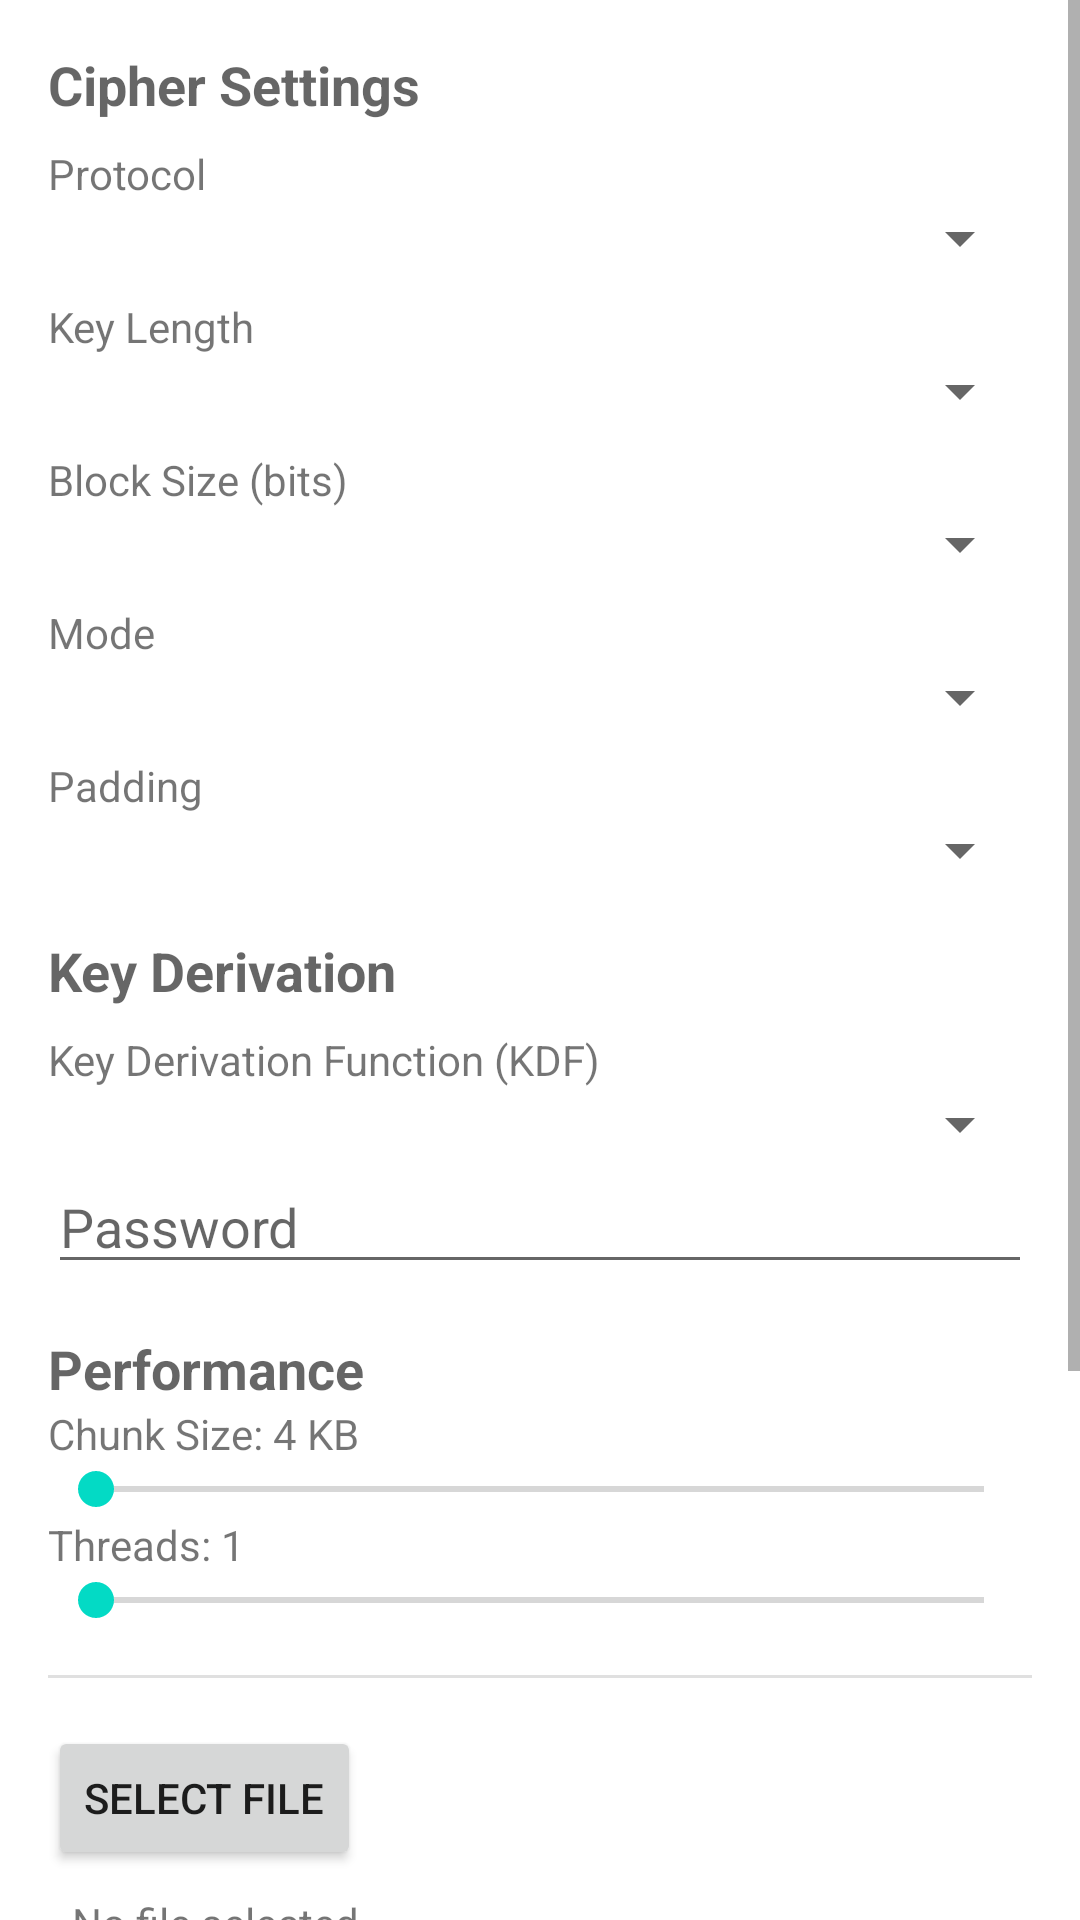

The Android layout XML behind this screen, and the referenced resources:
<!-- AndroidManifest.xml: application theme Theme.MyApplication -->
<!-- res/layout/activity_advanced_encryption.xml -->
<?xml version="1.0" encoding="utf-8"?>
<RelativeLayout xmlns:android="http://schemas.android.com/apk/res/android"
    xmlns:app="http://schemas.android.com/apk/res-auto"
    xmlns:tools="http://schemas.android.com/tools"
    android:layout_width="match_parent"
    android:layout_height="match_parent"
    tools:context=".AdvancedEncryptionActivity">

    <ScrollView
        android:layout_width="match_parent"
        android:layout_height="match_parent"
        android:layout_above="@+id/bottom_nav">

        <LinearLayout
            android:layout_width="match_parent"
            android:layout_height="wrap_content"
            android:orientation="vertical"
            android:padding="16dp">

            
            <TextView
                android:layout_width="wrap_content"
                android:layout_height="wrap_content"
                android:text="Cipher Settings"
                android:textAppearance="?android:attr/textAppearanceMedium"
                android:textStyle="bold" />

            <TextView
                android:layout_width="wrap_content"
                android:layout_height="wrap_content"
                android:layout_marginTop="8dp"
                android:text="Protocol" />
            <Spinner
                android:id="@+id/protocol_spinner"
                android:layout_width="match_parent"
                android:layout_height="wrap_content" />

            <TextView
                android:layout_width="wrap_content"
                android:layout_height="wrap_content"
                android:layout_marginTop="8dp"
                android:text="Key Length" />
            <Spinner
                android:id="@+id/key_length_spinner"
                android:layout_width="match_parent"
                android:layout_height="wrap_content" />

            <TextView
                android:id="@+id/block_size_label"
                android:layout_width="wrap_content"
                android:layout_height="wrap_content"
                android:layout_marginTop="8dp"
                android:text="Block Size (bits)" />
            <Spinner
                android:id="@+id/block_size_spinner"
                android:layout_width="match_parent"
                android:layout_height="wrap_content" />

            <TextView
                android:layout_width="wrap_content"
                android:layout_height="wrap_content"
                android:layout_marginTop="8dp"
                android:text="Mode" />
            <Spinner
                android:id="@+id/mode_spinner"
                android:layout_width="match_parent"
                android:layout_height="wrap_content" />

            
            <LinearLayout
                android:id="@+id/tag_length_layout"
                android:layout_width="match_parent"
                android:layout_height="wrap_content"
                android:orientation="vertical"
                android:visibility="gone">
                <TextView
                    android:layout_width="wrap_content"
                    android:layout_height="wrap_content"
                    android:layout_marginTop="8dp"
                    android:text="Authentication Tag Length" />
                <Spinner
                    android:id="@+id/tag_length_spinner"
                    android:layout_width="match_parent"
                    android:layout_height="wrap_content" />
            </LinearLayout>

            <TextView
                android:layout_width="wrap_content"
                android:layout_height="wrap_content"
                android:layout_marginTop="8dp"
                android:text="Padding" />
            <Spinner
                android:id="@+id/padding_spinner"
                android:layout_width="match_parent"
                android:layout_height="wrap_content" />

            
            <TextView
                android:layout_width="wrap_content"
                android:layout_height="wrap_content"
                android:layout_marginTop="16dp"
                android:text="Key Derivation"
                android:textAppearance="?android:attr/textAppearanceMedium"
                android:textStyle="bold" />

            <TextView
                android:layout_width="wrap_content"
                android:layout_height="wrap_content"
                android:layout_marginTop="8dp"
                android:text="Key Derivation Function (KDF)" />
            <Spinner
                android:id="@+id/kdf_spinner"
                android:layout_width="match_parent"
                android:layout_height="wrap_content" />
                
            <EditText
                android:id="@+id/password_input"
                android:layout_width="match_parent"
                android:layout_height="wrap_content"
                android:inputType="textPassword"
                android:hint="Password" />


            
            <TextView
                android:layout_width="wrap_content"
                android:layout_height="wrap_content"
                android:layout_marginTop="16dp"
                android:text="Performance"
                android:textAppearance="?android:attr/textAppearanceMedium"
                android:textStyle="bold" />

            <LinearLayout
                android:layout_width="match_parent"
                android:layout_height="wrap_content"
                android:orientation="horizontal"
                android:gravity="center_vertical">
                <TextView
                    android:layout_width="wrap_content"
                    android:layout_height="wrap_content"
                    android:text="Chunk Size: " />
                <TextView
                    android:id="@+id/chunk_size_value_textview"
                    android:layout_width="wrap_content"
                    android:layout_height="wrap_content"
                    android:text="4 KB" />
            </LinearLayout>

            <SeekBar
                android:id="@+id/chunk_size_slider"
                android:layout_width="match_parent"
                android:layout_height="wrap_content"
                android:max="12"
                android:progress="0" />

            <LinearLayout
                android:id="@+id/thread_count_layout"
                android:layout_width="match_parent"
                android:layout_height="wrap_content"
                android:orientation="horizontal"
                android:gravity="center_vertical">
                <TextView
                    android:layout_width="wrap_content"
                    android:layout_height="wrap_content"
                    android:text="Threads: " />
                <TextView
                    android:id="@+id/thread_count_value_textview"
                    android:layout_width="wrap_content"
                    android:layout_height="wrap_content"
                    android:text="1" />
            </LinearLayout>

            <SeekBar
                android:id="@+id/thread_count_slider"
                android:layout_width="match_parent"
                android:layout_height="wrap_content"
                android:max="15"
                android:progress="0" />

            
            <View
                android:layout_width="match_parent"
                android:layout_height="1dp"
                android:background="?android:attr/listDivider"
                android:layout_marginTop="16dp"
                android:layout_marginBottom="16dp"/>

            <Button
                android:id="@+id/file_select_button"
                android:layout_width="wrap_content"
                android:layout_height="wrap_content"
                android:text="Select File" />

            <TextView
                android:id="@+id/selected_file_textview"
                android:layout_width="match_parent"
                android:layout_height="wrap_content"
                android:text="No file selected"
                android:padding="8dp"/>

            <Button
                android:id="@+id/encrypt_button"
                android:layout_width="wrap_content"
                android:layout_height="wrap_content"
                android:text="Encrypt" />

            
            <FrameLayout
                android:id="@+id/status_layout"
                android:layout_width="match_parent"
                android:layout_height="wrap_content"
                android:layout_marginTop="16dp">
        
                <ProgressBar
                    android:id="@+id/progress_bar"
                    style="?android:attr/progressBarStyleHorizontal"
                    android:layout_width="match_parent"
                    android:layout_height="wrap_content"
                    android:visibility="gone" />

                <TextView
                    android:id="@+id/status_textview"
                    android:layout_width="wrap_content"
                    android:layout_height="wrap_content"
                    android:layout_gravity="center"
                    android:textSize="16sp"
                    android:textStyle="bold"
                    android:visibility="gone"
                    tools:text="✓ SUCCESS" />
            </FrameLayout>

            <ScrollView
                android:id="@+id/console_scrollview"
                android:layout_width="match_parent"
                android:layout_height="150dp"
                android:layout_marginTop="8dp"
                android:background="#f0f0f0">

                <TextView
                    android:id="@+id/console_textview"
                    android:layout_width="match_parent"
                    android:layout_height="wrap_content"
                    android:padding="8dp"
                    android:fontFamily="monospace"/>
            </ScrollView>

        </LinearLayout>
    </ScrollView>

    <com.google.android.material.bottomnavigation.BottomNavigationView
        android:id="@+id/bottom_nav"
        android:layout_width="match_parent"
        android.layout_height="wrap_content"
        android:layout_alignParentBottom="true"
        app:menu="@menu/advanced_bottom_nav_menu" />

</RelativeLayout>
<!-- resources referenced by this layout -->
<resources>
  <style name="Theme.MyApplication" parent="Theme.MaterialComponents.DayNight.DarkActionBar">
          
          <item name="colorPrimary">@color/purple_500</item>
          <item name="colorPrimaryVariant">@color/purple_700</item>
          <item name="colorOnPrimary">@color/white</item>
          
          <item name="colorSecondary">@color/teal_200</item>
          <item name="colorSecondaryVariant">@color/teal_700</item>
          <item name="colorOnSecondary">@color/black</item>
          
          <item name="android:statusBarColor">?attr/colorPrimaryVariant</item>
          
      </style>
  <color name="purple_500">#FF6200EE</color>
  <color name="purple_700">#FF3700B3</color>
  <color name="white">#FFFFFFFF</color>
  <color name="teal_200">#FF03DAC5</color>
  <color name="teal_700">#FF018786</color>
  <color name="black">#FF000000</color>
</resources>
